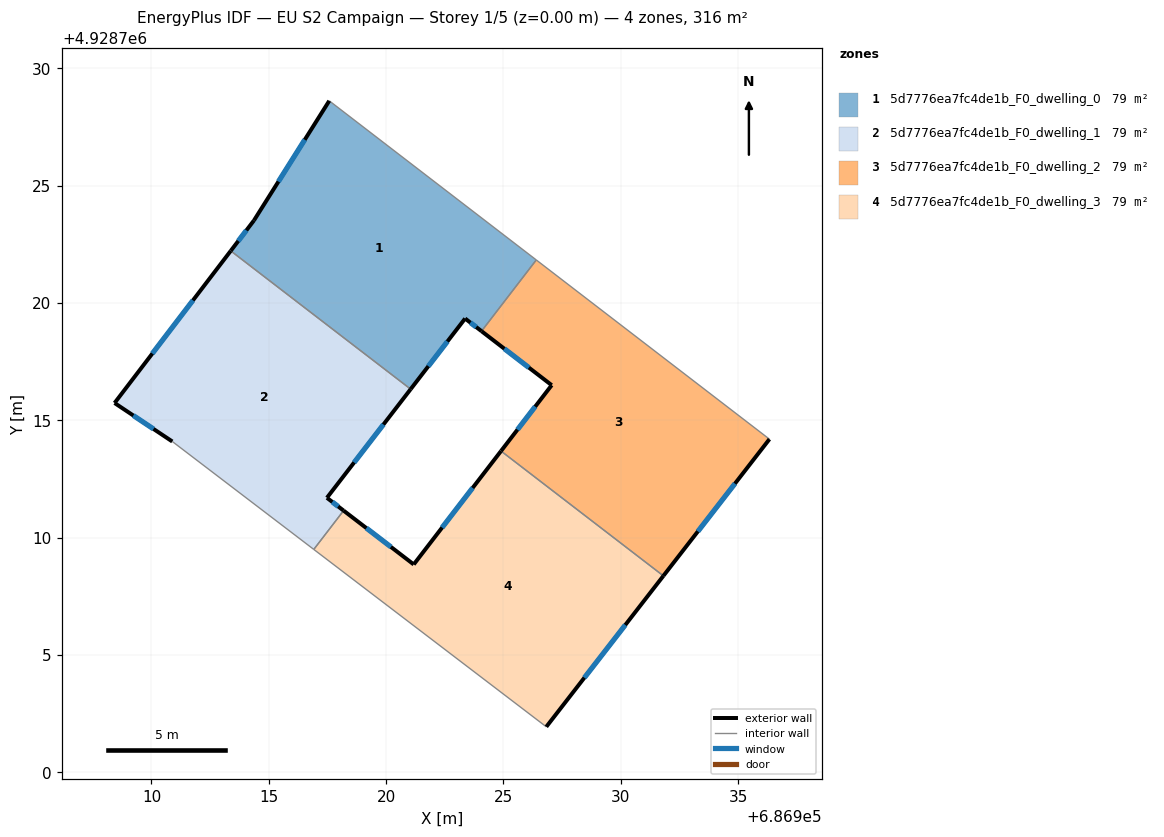
=== STOREY PLAN SPEC (per zone: floor XY polygon, exterior-wall plan segments, windows/doors) ===
zone 1: 5d7776ea7fc4de1b_F0_dwelling_0  (78.9 m²)
  floor: (686924.07, 4928718.80) (686926.40, 4928721.83) (686917.58, 4928728.62) (686914.37, 4928723.52) (686913.38, 4928722.22) (686921.05, 4928716.33) (686923.37, 4928719.34)
  exterior wall: (686924.07, 4928718.80) – (686923.37, 4928719.34)  [0.9 m]
    window: (686923.84, 4928718.97) – (686923.59, 4928719.16)  [0.3 m²]
  exterior wall: (686923.37, 4928719.34) – (686921.05, 4928716.33)  [3.8 m]
    window: (686922.61, 4928718.36) – (686921.80, 4928717.31)  [1.4 m²]
  exterior wall: (686913.38, 4928722.22) – (686914.37, 4928723.52)  [1.6 m]
    window: (686913.70, 4928722.64) – (686914.05, 4928723.10)  [0.6 m²]
  exterior wall: (686914.37, 4928723.52) – (686917.58, 4928728.62)  [6.0 m]
    window: (686915.41, 4928725.18) – (686916.53, 4928726.96)  [2.2 m²]
  interior walls: 3
zone 2: 5d7776ea7fc4de1b_F0_dwelling_1  (78.9 m²)
  floor: (686918.19, 4928711.15) (686917.48, 4928711.70) (686921.05, 4928716.33) (686913.38, 4928722.22) (686908.43, 4928715.74) (686910.89, 4928714.10) (686916.92, 4928709.50)
  exterior wall: (686921.05, 4928716.33) – (686917.48, 4928711.70)  [5.8 m]
    window: (686919.89, 4928714.82) – (686918.64, 4928713.20)  [2.1 m²]
  exterior wall: (686917.48, 4928711.70) – (686918.19, 4928711.15)  [0.9 m]
    window: (686917.71, 4928711.52) – (686917.96, 4928711.33)  [0.3 m²]
  exterior wall: (686910.89, 4928714.10) – (686908.43, 4928715.74)  [3.0 m]
    window: (686910.09, 4928714.63) – (686909.23, 4928715.20)  [1.1 m²]
  exterior wall: (686908.43, 4928715.74) – (686913.38, 4928722.22)  [8.2 m]
    window: (686910.04, 4928717.85) – (686911.77, 4928720.11)  [3.0 m²]
  interior walls: 3
zone 3: 5d7776ea7fc4de1b_F0_dwelling_2  (78.9 m²)
  floor: (686931.82, 4928708.37) (686936.34, 4928714.20) (686926.40, 4928721.83) (686924.07, 4928718.80) (686927.06, 4928716.50) (686924.90, 4928713.69)
  exterior wall: (686936.34, 4928714.20) – (686931.82, 4928708.37)  [7.4 m]
    window: (686934.87, 4928712.30) – (686933.29, 4928710.27)  [2.7 m²]
  exterior wall: (686924.90, 4928713.69) – (686927.06, 4928716.50)  [3.5 m]
    window: (686925.60, 4928714.60) – (686926.35, 4928715.59)  [1.3 m²]
  exterior wall: (686927.06, 4928716.50) – (686924.07, 4928718.80)  [3.8 m]
    window: (686926.08, 4928717.25) – (686925.04, 4928718.05)  [1.4 m²]
  interior walls: 3
zone 4: 5d7776ea7fc4de1b_F0_dwelling_3  (78.9 m²)
  floor: (686926.83, 4928701.94) (686931.82, 4928708.37) (686924.90, 4928713.69) (686921.18, 4928708.86) (686918.19, 4928711.15) (686916.92, 4928709.50)
  exterior wall: (686921.18, 4928708.86) – (686924.90, 4928713.69)  [6.1 m]
    window: (686922.39, 4928710.43) – (686923.69, 4928712.12)  [2.2 m²]
  exterior wall: (686931.82, 4928708.37) – (686926.83, 4928701.94)  [8.1 m]
    window: (686930.19, 4928706.28) – (686928.45, 4928704.03)  [3.0 m²]
  exterior wall: (686918.19, 4928711.15) – (686921.18, 4928708.86)  [3.8 m]
    window: (686919.16, 4928710.41) – (686920.20, 4928709.60)  [1.4 m²]
  interior walls: 3

=== DERIVED (storey summary) ===
Building: EU S2 Campaign
Storey: 1 of 5  (floor level z = 0.00 m)
Storey gross floor area: 315.7 m²
Zones on this storey: 4
  - 5d7776ea7fc4de1b_F0_dwelling_0: floor 78.9 m²; exterior wall 12.3 m (37.0 m²); 4 window(s) 4.5 m²; WWR 12.2%
  - 5d7776ea7fc4de1b_F0_dwelling_1: floor 78.9 m²; exterior wall 17.9 m (53.6 m²); 4 window(s) 6.5 m²; WWR 12.2%
  - 5d7776ea7fc4de1b_F0_dwelling_2: floor 78.9 m²; exterior wall 14.7 m (44.1 m²); 3 window(s) 5.4 m²; WWR 12.2%
  - 5d7776ea7fc4de1b_F0_dwelling_3: floor 78.9 m²; exterior wall 18.0 m (54.0 m²); 3 window(s) 6.6 m²; WWR 12.2%
Zone adjacency (shared interzone walls):
  - 5d7776ea7fc4de1b_F0_dwelling_0 ↔ 5d7776ea7fc4de1b_F0_dwelling_1
  - 5d7776ea7fc4de1b_F0_dwelling_0 ↔ 5d7776ea7fc4de1b_F0_dwelling_2
  - 5d7776ea7fc4de1b_F0_dwelling_1 ↔ 5d7776ea7fc4de1b_F0_dwelling_3
  - 5d7776ea7fc4de1b_F0_dwelling_2 ↔ 5d7776ea7fc4de1b_F0_dwelling_3